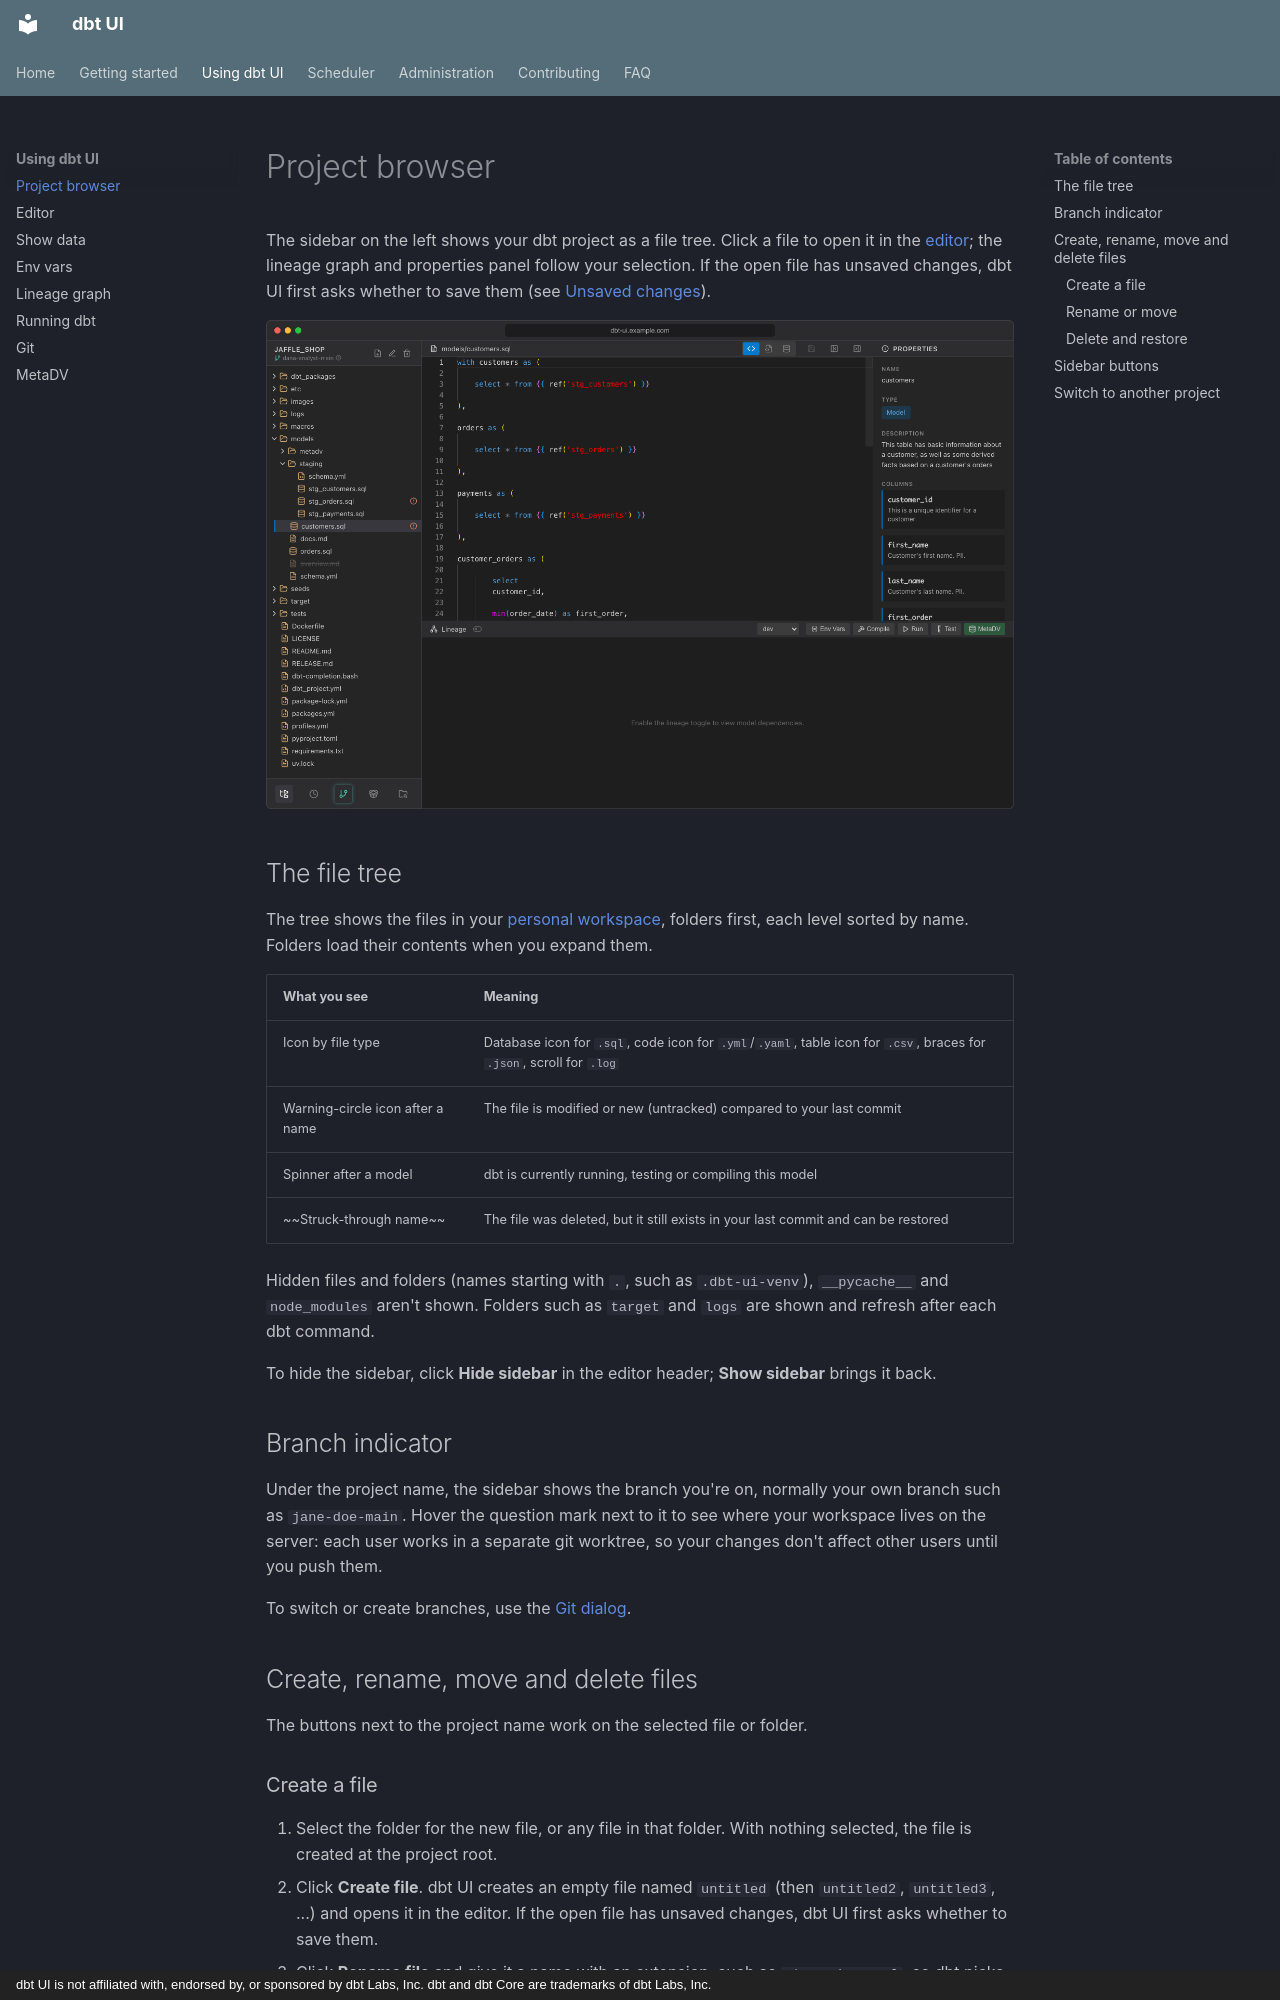

repository: data-diving/dbt-ui · page: using/project-browser/index.html · generator: mkdocs · copyright: dbt UI is not affiliated with, endorsed by, or sponsored by dbt Labs, Inc. dbt and dbt Core are trademarks of dbt Labs, Inc.

# Project browser

The sidebar on the left shows your dbt project as a file tree. Click a file to open it in the [editor](editor.md); the lineage graph and properties panel follow your selection. If the open file has unsaved changes, dbt UI first asks whether to save them (see [Unsaved changes](editor.md#unsaved-changes)).

![File tree with the models folder expanded, a modified file marked and a deleted file struck through](../images/screens/using-project-browser.png)

## The file tree

The tree shows the files in your [personal workspace](../getting-started/first-project.md#your-personal-workspace), folders first, each level sorted by name. Folders load their contents when you expand them.

| What you see | Meaning |
| --- | --- |
| Icon by file type | Database icon for `.sql`, code icon for `.yml`/`.yaml`, table icon for `.csv`, braces for `.json`, scroll for `.log` |
| Warning-circle icon after a name | The file is modified or new (untracked) compared to your last commit |
| Spinner after a model | dbt is currently running, testing or compiling this model |
| ~~Struck-through name~~ | The file was deleted, but it still exists in your last commit and can be restored |

Hidden files and folders (names starting with `.`, such as `.dbt-ui-venv`), `__pycache__` and `node_modules` aren't shown. Folders such as `target` and `logs` are shown and refresh after each dbt command.

To hide the sidebar, click **Hide sidebar** in the editor header; **Show sidebar** brings it back.

## Branch indicator

Under the project name, the sidebar shows the branch you're on, normally your own branch such as `jane-doe-main`. Hover the question mark next to it to see where your workspace lives on the server: each user works in a separate git worktree, so your changes don't affect other users until you push them.

To switch or create branches, use the [Git dialog](git.md#switch-and-create-branches).

## Create, rename, move and delete files

The buttons next to the project name work on the selected file or folder.

### Create a file

1. Select the folder for the new file, or any file in that folder. With nothing selected, the file is created at the project root.
2. Click **Create file**. dbt UI creates an empty file named `untitled` (then `untitled2`, `untitled3`, ...) and opens it in the editor. If the open file has unsaved changes, dbt UI first asks whether to save them.
3. Click **Rename file** and give it a name with an extension, such as `stg_orders.sql`, so dbt picks it up and the editor highlights it. You can do this before or after you start typing.

Files without an extension, such as `untitled` or a `Makefile`, open in the editor as plain text.
